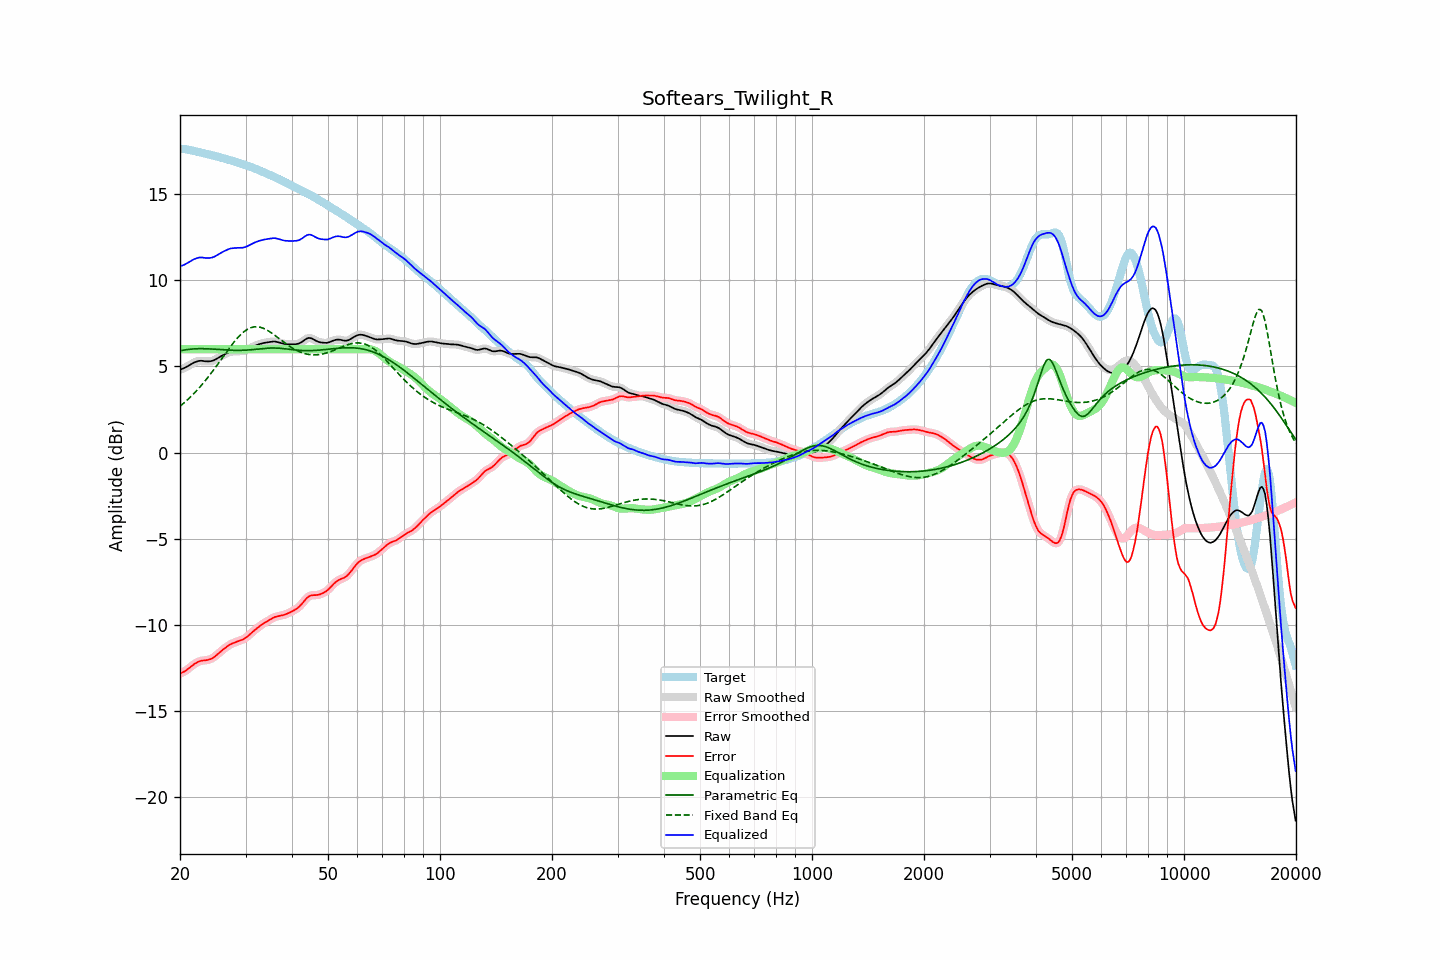

Values plotted in this chart, from the file beside it:
frequency, raw, error, smoothed, error_smoothed, equalization, parametric_eq, fixed_band_eq, equalized_raw, equalized_smoothed, target
20.00, 4.82, -12.82, 4.82, -12.82, 6.00, 5.91, 2.69, 10.82, 10.82, 17.64
20.20, 4.85, -12.78, 4.85, -12.78, 6.00, 5.93, 2.77, 10.85, 10.85, 17.63
20.40, 4.88, -12.74, 4.88, -12.74, 6.00, 5.95, 2.85, 10.88, 10.88, 17.63
20.61, 4.92, -12.69, 4.93, -12.69, 6.00, 5.96, 2.93, 10.92, 10.93, 17.62
20.81, 4.97, -12.63, 4.97, -12.63, 6.00, 5.98, 3.01, 10.97, 10.97, 17.60
21.02, 5.03, -12.56, 5.03, -12.56, 6.00, 5.99, 3.10, 11.03, 11.03, 17.59
21.23, 5.08, -12.48, 5.08, -12.48, 6.00, 6.00, 3.18, 11.08, 11.08, 17.57
21.44, 5.14, -12.41, 5.14, -12.41, 6.00, 6.01, 3.28, 11.14, 11.14, 17.55
21.66, 5.19, -12.34, 5.19, -12.34, 6.00, 6.02, 3.37, 11.19, 11.19, 17.53
21.87, 5.24, -12.27, 5.24, -12.27, 6.00, 6.02, 3.46, 11.24, 11.24, 17.51
22.09, 5.28, -12.21, 5.28, -12.21, 6.00, 6.03, 3.56, 11.28, 11.28, 17.49
22.31, 5.31, -12.16, 5.31, -12.16, 6.00, 6.03, 3.66, 11.31, 11.31, 17.47
22.54, 5.32, -12.12, 5.32, -12.12, 6.00, 6.03, 3.77, 11.32, 11.32, 17.44
22.76, 5.33, -12.09, 5.33, -12.09, 6.00, 6.03, 3.87, 11.33, 11.33, 17.42
22.99, 5.32, -12.07, 5.32, -12.07, 6.00, 6.03, 3.98, 11.32, 11.32, 17.40
23.22, 5.31, -12.07, 5.31, -12.06, 6.00, 6.03, 4.10, 11.31, 11.31, 17.38
23.45, 5.30, -12.06, 5.30, -12.05, 6.00, 6.03, 4.21, 11.30, 11.30, 17.36
23.69, 5.30, -12.04, 5.30, -12.04, 6.00, 6.03, 4.33, 11.30, 11.30, 17.34
23.92, 5.30, -12.02, 5.30, -12.02, 6.00, 6.02, 4.44, 11.30, 11.30, 17.31
24.16, 5.31, -11.99, 5.31, -11.98, 6.00, 6.02, 4.57, 11.31, 11.31, 17.29
24.40, 5.33, -11.94, 5.33, -11.94, 6.00, 6.01, 4.69, 11.33, 11.33, 17.27
24.65, 5.36, -11.89, 5.36, -11.88, 6.00, 6.01, 4.81, 11.36, 11.36, 17.24
24.89, 5.40, -11.81, 5.41, -11.81, 6.00, 6.00, 4.94, 11.40, 11.41, 17.22
25.14, 5.46, -11.73, 5.46, -11.73, 6.00, 5.99, 5.07, 11.46, 11.46, 17.19
25.39, 5.52, -11.65, 5.52, -11.65, 6.00, 5.99, 5.20, 11.52, 11.52, 17.17
25.65, 5.57, -11.57, 5.57, -11.57, 6.00, 5.98, 5.33, 11.57, 11.57, 17.14
25.91, 5.63, -11.49, 5.63, -11.49, 6.00, 5.98, 5.46, 11.63, 11.63, 17.12
26.16, 5.67, -11.42, 5.67, -11.42, 6.00, 5.97, 5.59, 11.67, 11.67, 17.09
26.43, 5.72, -11.35, 5.72, -11.35, 6.00, 5.96, 5.72, 11.72, 11.72, 17.07
26.69, 5.76, -11.28, 5.76, -11.28, 6.00, 5.96, 5.85, 11.76, 11.76, 17.04
26.96, 5.80, -11.21, 5.80, -11.21, 6.00, 5.95, 5.98, 11.80, 11.80, 17.02
27.23, 5.84, -11.15, 5.83, -11.16, 6.00, 5.95, 6.11, 11.84, 11.83, 16.99
27.50, 5.86, -11.10, 5.86, -11.10, 6.00, 5.94, 6.23, 11.86, 11.86, 16.96
27.77, 5.87, -11.06, 5.87, -11.06, 6.00, 5.94, 6.35, 11.87, 11.87, 16.93
28.05, 5.88, -11.02, 5.88, -11.02, 6.00, 5.94, 6.47, 11.88, 11.88, 16.90
28.33, 5.88, -10.99, 5.88, -10.99, 6.00, 5.94, 6.58, 11.88, 11.88, 16.87
28.62, 5.88, -10.96, 5.88, -10.96, 6.00, 5.94, 6.68, 11.88, 11.88, 16.84
28.90, 5.89, -10.92, 5.89, -10.92, 6.00, 5.94, 6.78, 11.89, 11.89, 16.81
29.19, 5.89, -10.89, 5.89, -10.89, 6.00, 5.94, 6.88, 11.89, 11.89, 16.78
29.48, 5.90, -10.85, 5.90, -10.85, 6.00, 5.94, 6.96, 11.90, 11.90, 16.75
29.78, 5.92, -10.80, 5.92, -10.80, 6.00, 5.94, 7.04, 11.92, 11.92, 16.72
30.08, 5.94, -10.74, 5.95, -10.74, 6.00, 5.95, 7.10, 11.94, 11.95, 16.69
30.38, 5.99, -10.67, 5.99, -10.67, 6.00, 5.95, 7.16, 11.99, 11.99, 16.66
30.68, 6.04, -10.59, 6.03, -10.59, 6.00, 5.96, 7.21, 12.04, 12.03, 16.62
30.99, 6.09, -10.50, 6.09, -10.50, 6.00, 5.97, 7.25, 12.09, 12.09, 16.59
31.30, 6.13, -10.42, 6.13, -10.42, 6.00, 5.98, 7.28, 12.13, 12.13, 16.55
31.61, 6.18, -10.34, 6.18, -10.34, 6.00, 5.99, 7.30, 12.18, 12.18, 16.52
31.93, 6.22, -10.26, 6.22, -10.26, 6.00, 6.00, 7.30, 12.22, 12.22, 16.48
32.24, 6.25, -10.19, 6.25, -10.19, 6.00, 6.01, 7.31, 12.25, 12.25, 16.44
32.57, 6.28, -10.11, 6.28, -10.11, 6.00, 6.02, 7.29, 12.28, 12.28, 16.40
32.89, 6.32, -10.04, 6.32, -10.04, 6.00, 6.03, 7.28, 12.32, 12.32, 16.36
33.22, 6.34, -9.98, 6.34, -9.98, 6.00, 6.04, 7.25, 12.34, 12.34, 16.32
33.55, 6.36, -9.92, 6.36, -9.92, 6.00, 6.05, 7.21, 12.36, 12.36, 16.28
33.89, 6.38, -9.86, 6.38, -9.86, 6.00, 6.05, 7.17, 12.38, 12.38, 16.24
34.23, 6.39, -9.80, 6.40, -9.80, 6.00, 6.06, 7.12, 12.39, 12.40, 16.20
34.57, 6.41, -9.75, 6.41, -9.75, 6.00, 6.07, 7.06, 12.41, 12.41, 16.16
34.92, 6.43, -9.69, 6.43, -9.69, 6.00, 6.07, 7.01, 12.43, 12.43, 16.12
35.27, 6.44, -9.63, 6.44, -9.63, 6.00, 6.07, 6.94, 12.44, 12.44, 16.08
35.62, 6.45, -9.58, 6.45, -9.59, 6.00, 6.07, 6.88, 12.45, 12.45, 16.04
35.97, 6.45, -9.54, 6.45, -9.55, 6.00, 6.07, 6.81, 12.45, 12.45, 15.99
... 635 more rows
